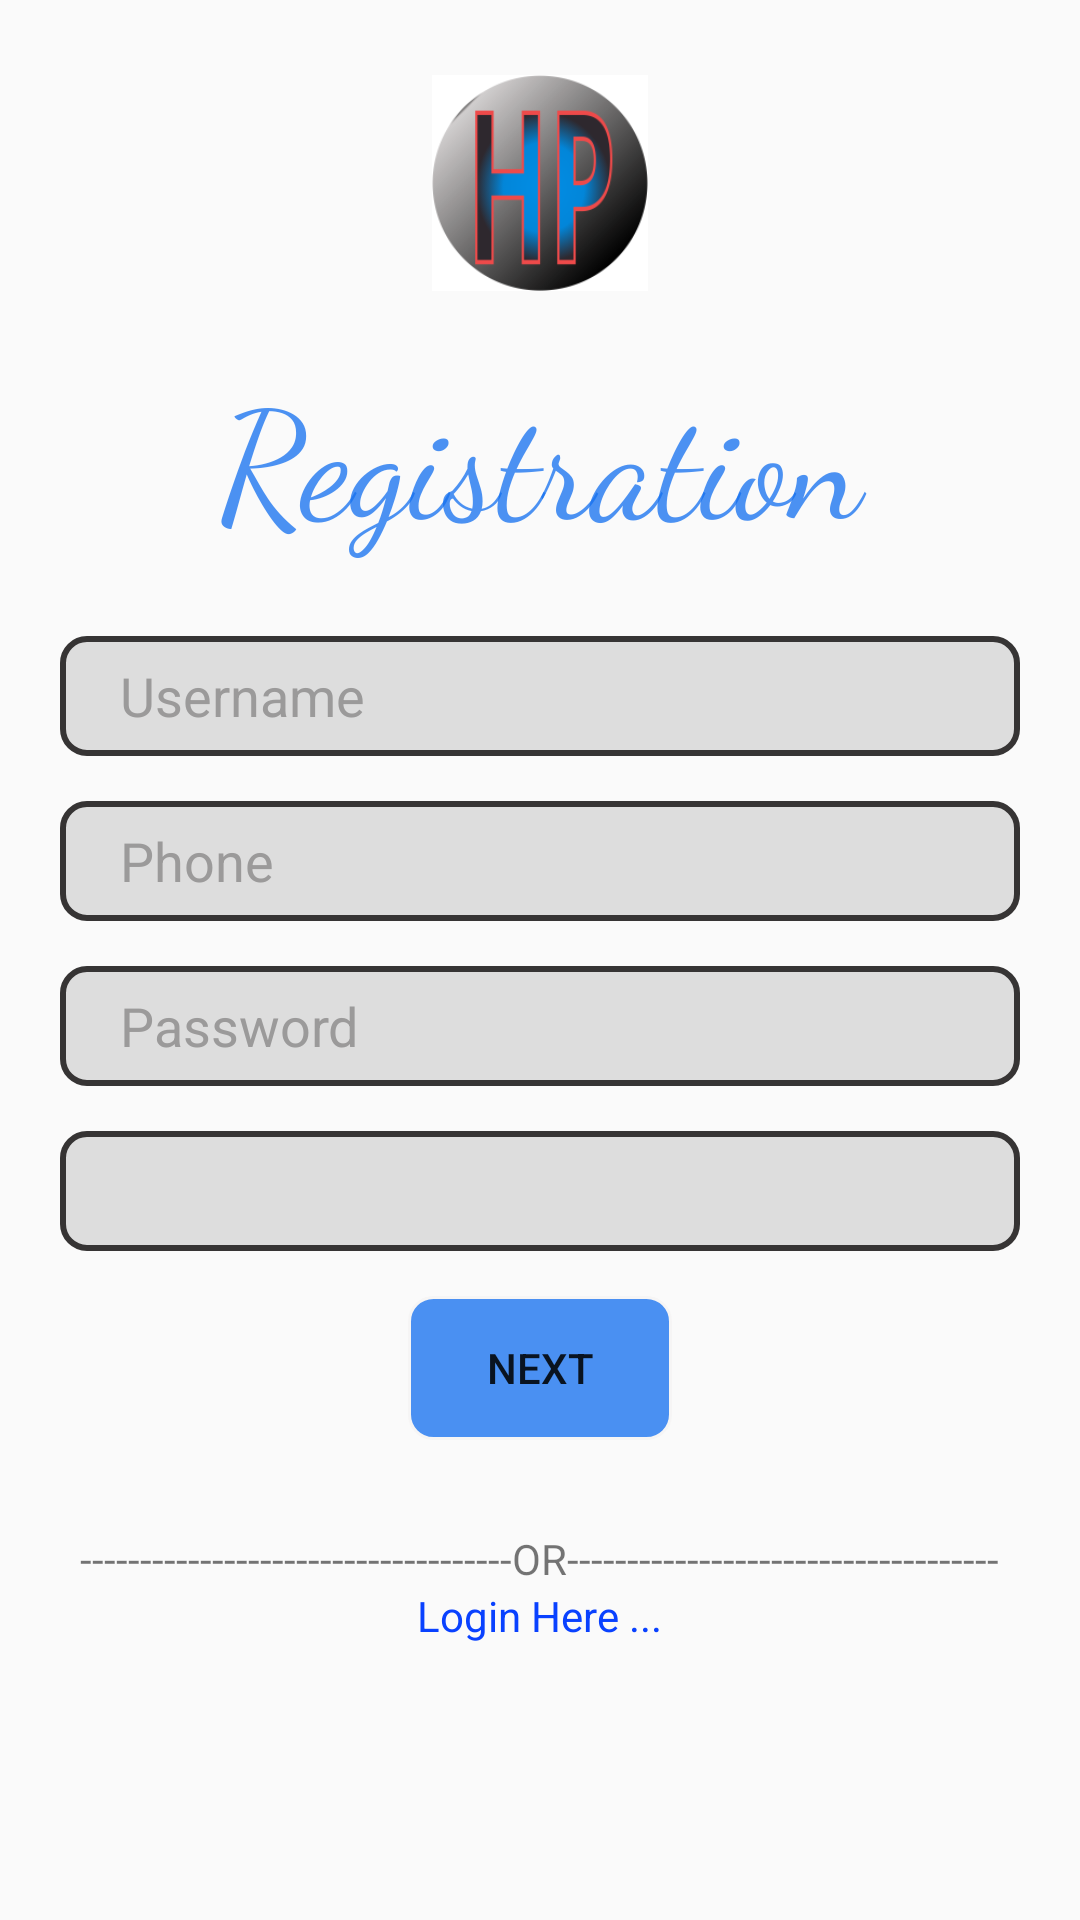

Here is an Android app screen rendered from its layout file. Give the layout XML and the strings, colors and styles it references.
<!-- AndroidManifest.xml: application theme Theme.HomePlumber -->
<!-- res/layout/activity_registration.xml -->
<?xml version="1.0" encoding="utf-8"?>
<LinearLayout xmlns:android="http://schemas.android.com/apk/res/android"
    xmlns:app="http://schemas.android.com/apk/res-auto"
    xmlns:tools="http://schemas.android.com/tools"
    android:layout_width="match_parent"
    android:layout_height="match_parent"
    android:orientation="vertical"
    tools:context=".RegistrationActivity">


    <ImageView
        android:layout_marginTop="25dp"
        android:layout_width="wrap_content"
        android:layout_height="72dp"
        android:layout_gravity="center_horizontal"
        android:layout_marginBottom="10dp"
        android:src="@drawable/logo" />

    <TextView
        android:layout_width="match_parent"
        android:layout_marginLeft="10dp"
        android:layout_marginRight="10dp"
        android:layout_height="80dp"
        android:layout_marginTop="10dp"
        android:fontFamily="cursive"
        android:text="Registration"
        android:textAlignment="center"
        android:textColor="#C41671F0"
        android:textSize="50dp" />

    <EditText
        android:id="@+id/etUsername"
        android:layout_width="match_parent"
        android:layout_height="wrap_content"
        android:layout_marginLeft="20dp"
        android:layout_marginTop="15dp"
        android:layout_marginRight="20dp"
        android:hint="Username"
        android:background="@drawable/edittext_round_border"
        android:inputType="text"
        android:maxLines="1"
        android:textColorHint="#9B9A9A" />
    <EditText
        android:id="@+id/etPhone"
        android:layout_width="match_parent"
        android:layout_height="wrap_content"
        android:layout_marginLeft="20dp"
        android:layout_marginTop="15dp"
        android:layout_marginRight="20dp"
        android:background="@drawable/edittext_round_border"
        android:hint="Phone"
        android:maxLength="10"
        android:inputType="phone"
        android:maxLines="1"
        android:textColorHint="#9B9A9A" />

    <EditText
        android:id="@+id/etPassword"
        android:layout_width="match_parent"
        android:layout_height="wrap_content"
        android:layout_marginLeft="20dp"
        android:layout_marginTop="15dp"
        android:layout_marginRight="20dp"
        android:background="@drawable/edittext_round_border"
        android:hint="Password"
        android:inputType="textPassword"
        android:maxLines="1"
        android:textColorHint="#9B9A9A" />

    <Spinner
        android:id="@+id/type"
        android:layout_width="match_parent"
        android:layout_height="40dp"
        android:layout_marginLeft="20dp"
        android:layout_marginTop="15dp"
        android:layout_marginRight="20dp"
        android:background="@drawable/edittext_round_border"
        android:textAlignment="textStart"
        android:textColorHint="#9B9A9A"
        />



    <Button
        android:id="@+id/btnNext"
        android:layout_width="wrap_content"
        android:layout_height="wrap_content"
        android:layout_gravity="center"
        android:layout_marginLeft="20dp"
        android:layout_marginTop="15dp"
        android:layout_marginRight="20dp"
        android:background="@drawable/button_round_border"
        android:maxLines="1"
        android:text="Next" />



    <TextView
        android:text="------------------------------------OR------------------------------------"
        android:layout_gravity="center"
        android:layout_marginTop="30dp"
        android:layout_width="wrap_content"
        android:layout_height="wrap_content" />
    <TextView
        android:id="@+id/tvLogin"
        android:layout_gravity="center"
        android:layout_width="wrap_content"
        android:layout_height="wrap_content"
        android:text="Login Here ..."
        android:textColor="#0941FF" />


</LinearLayout>
<!-- resources referenced by this layout -->
<resources>
  <!-- drawable button_round_border (drawable) -->
  <?xml version="1.0" encoding="utf-8"?>
  <shape xmlns:android="http://schemas.android.com/apk/res/android"
      android:shape="rectangle" >
  
      <solid
          android:color="#C41671F0"/>
      <size
          android:height="40dp"/>
      <stroke
          android:width="1dp"
          android:color="#F6F5F5" />
      <corners
          android:bottomLeftRadius="8dp"
          android:bottomRightRadius="8dp"
          android:topLeftRadius="8dp"
          android:topRightRadius="8dp"
          />
  </shape>
  <!-- drawable edittext_round_border (drawable) -->
  <?xml version="1.0" encoding="utf-8"?>
  <shape xmlns:android="http://schemas.android.com/apk/res/android"
      android:shape="rectangle" >
      <padding
          android:left="20dip"/>
      <size
          android:height="40dp"/>
      <solid
          android:color="#DDD"/>
      <stroke
          android:width="2dp"
          android:color="#363434" />
      <corners
          android:bottomLeftRadius="8dp"
          android:bottomRightRadius="8dp"
          android:topLeftRadius="8dp"
          android:topRightRadius="8dp"
          />
  </shape>
  <!-- drawable logo: png bitmap (drawable, 19276 bytes) -->
  <style name="Theme.HomePlumber" parent="Theme.AppCompat.Light.DarkActionBar">
          
          <item name="colorPrimary">@color/purple_500</item>
          <item name="colorPrimaryVariant">@color/purple_700</item>
          <item name="colorOnPrimary">@color/white</item>
          
          <item name="colorSecondary">@color/teal_200</item>
          <item name="colorSecondaryVariant">@color/teal_700</item>
          <item name="colorOnSecondary">@color/black</item>
          
          <item name="android:statusBarColor" tools:targetApi="l">?attr/colorPrimaryVariant</item>
          
      </style>
  <color name="purple_500">#FF6200EE</color>
  <color name="purple_700">#FF3700B3</color>
  <color name="white">#FFFFFFFF</color>
  <color name="teal_200">#FF03DAC5</color>
  <color name="teal_700">#FF018786</color>
  <color name="black">#FF000000</color>
</resources>
